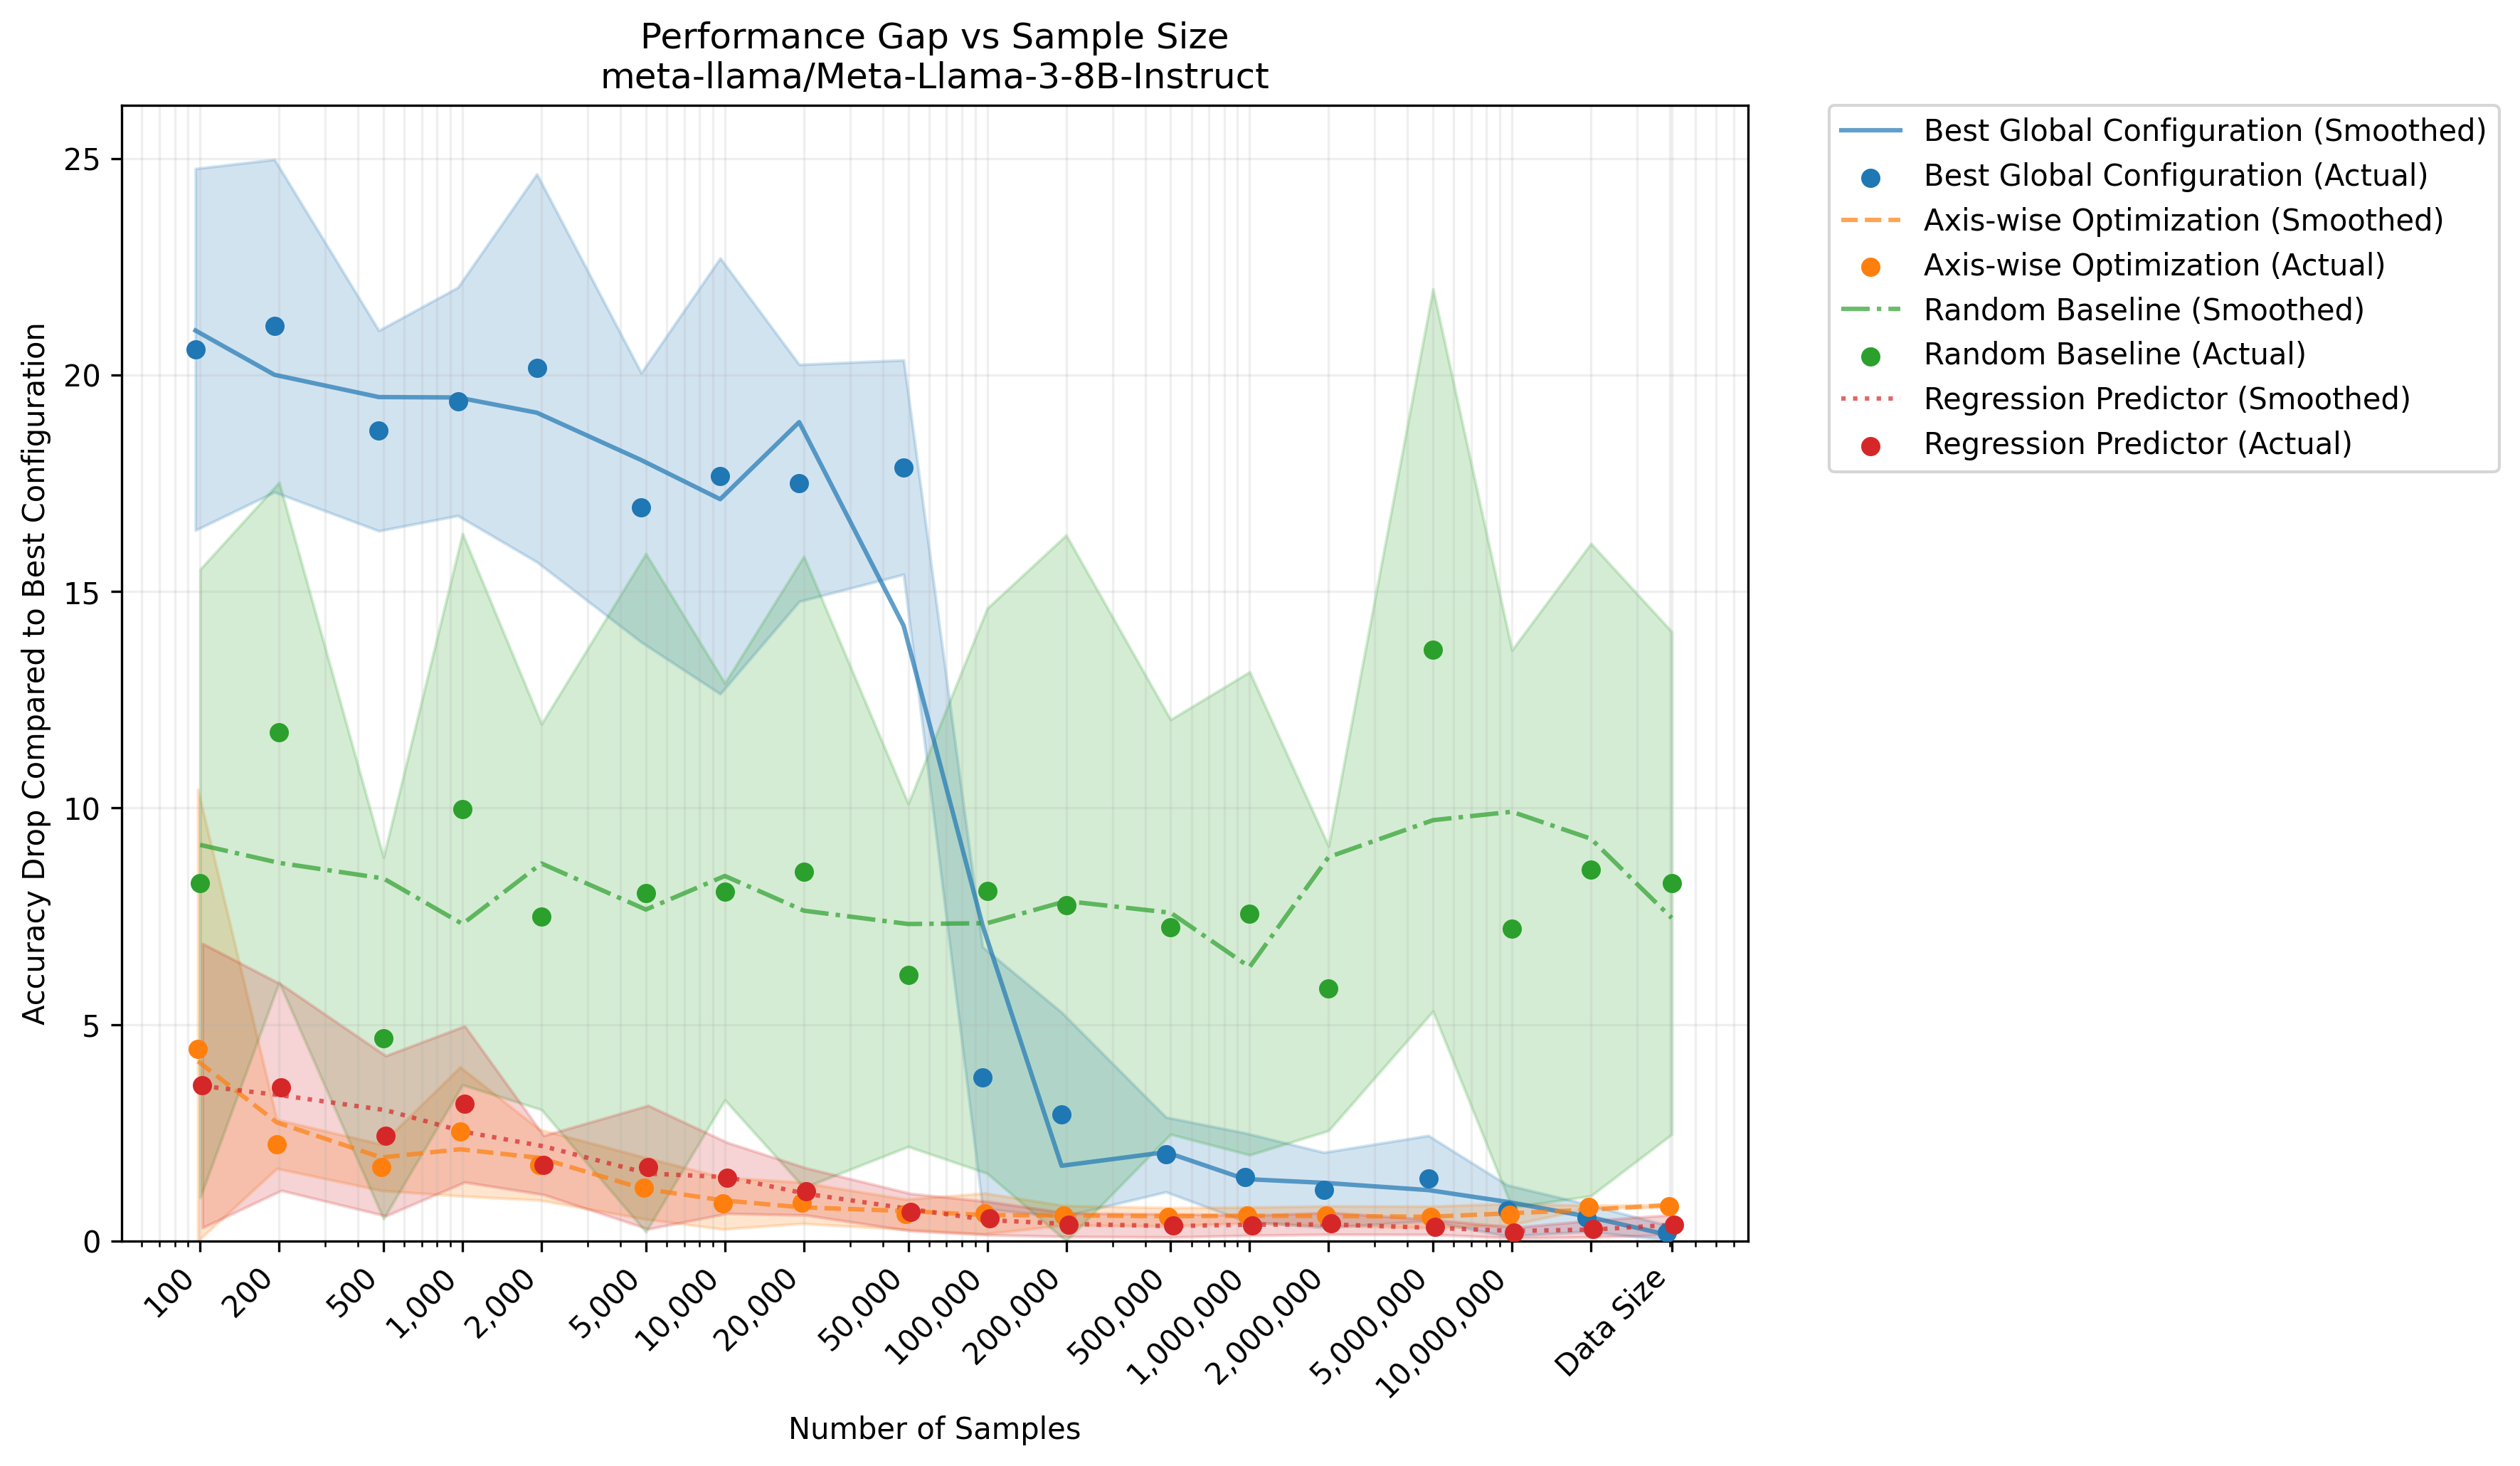

The data file committed next to this chart (first rows):
method, sample_size, gap, gap_std
Best Global Configuration, 100, 0.2059, 0.04176
Best Global Configuration, 200, 0.2113, 0.0384
Best Global Configuration, 500, 0.1871, 0.02313
Best Global Configuration, 1000, 0.1939, 0.02635
Best Global Configuration, 2000, 0.2016, 0.04479
Best Global Configuration, 5000, 0.1694, 0.03109
Best Global Configuration, 10000, 0.1767, 0.05032
Best Global Configuration, 20000, 0.175, 0.02735
Best Global Configuration, 50000, 0.1787, 0.02475
Best Global Configuration, 100000, 0.03772, 0.03019
Best Global Configuration, 200000, 0.02918, 0.02362
Best Global Configuration, 500000, 0.01996, 0.008624
Best Global Configuration, 1000000, 0.01475, 0.01019
Best Global Configuration, 2000000, 0.01178, 0.008681
Best Global Configuration, 5000000, 0.01449, 0.009856
Best Global Configuration, 10000000, 0.007009, 0.005911
Best Global Configuration, 20000000, 0.005365, 0.003172
Best Global Configuration, 40632935, 0.00196, 0.001668
Axis-wise Optimization, 100, 0.0444, 0.05987
Axis-wise Optimization, 200, 0.0224, 0.005646
Axis-wise Optimization, 500, 0.017, 0.005341
Axis-wise Optimization, 1000, 0.02527, 0.01489
Axis-wise Optimization, 2000, 0.01762, 0.008177
Axis-wise Optimization, 5000, 0.01224, 0.007112
Axis-wise Optimization, 10000, 0.00872, 0.005992
Axis-wise Optimization, 20000, 0.00878, 0.004747
Axis-wise Optimization, 50000, 0.006159, 0.00347
Axis-wise Optimization, 100000, 0.006348, 0.004709
Axis-wise Optimization, 200000, 0.005916, 0.002266
Axis-wise Optimization, 500000, 0.00555, 0.002143
Axis-wise Optimization, 1000000, 0.005969, 0.001823
Axis-wise Optimization, 2000000, 0.00582, 0.002256
Axis-wise Optimization, 5000000, 0.005536, 0.002487
Axis-wise Optimization, 10000000, 0.006132, 0.002493
Axis-wise Optimization, 20000000, 0.007878, 0.0003722
Axis-wise Optimization, 40632935, 0.00804, 0.0002436
Random Baseline, 100, 0.08256, 0.07254
Random Baseline, 200, 0.1174, 0.05774
Random Baseline, 500, 0.04686, 0.04175
Random Baseline, 1000, 0.09971, 0.06364
Random Baseline, 2000, 0.07486, 0.04454
Random Baseline, 5000, 0.08041, 0.0783
Random Baseline, 10000, 0.08069, 0.04813
Random Baseline, 20000, 0.08521, 0.07289
Random Baseline, 50000, 0.0614, 0.03959
Random Baseline, 100000, 0.08086, 0.06525
Random Baseline, 200000, 0.07753, 0.08546
Random Baseline, 500000, 0.07251, 0.04788
Random Baseline, 1000000, 0.07564, 0.05578
Random Baseline, 2000000, 0.05834, 0.03285
Random Baseline, 5000000, 0.1365, 0.08339
Random Baseline, 10000000, 0.07211, 0.06434
Random Baseline, 20000000, 0.08574, 0.07532
Random Baseline, 40632935, 0.08266, 0.05805
Regression Predictor, 100, 0.03588, 0.03282
Regression Predictor, 200, 0.03545, 0.02379
Regression Predictor, 500, 0.02427, 0.0185
Regression Predictor, 1000, 0.03162, 0.01803
Regression Predictor, 2000, 0.01753, 0.006817
Regression Predictor, 5000, 0.01703, 0.01426
... 12 more rows
